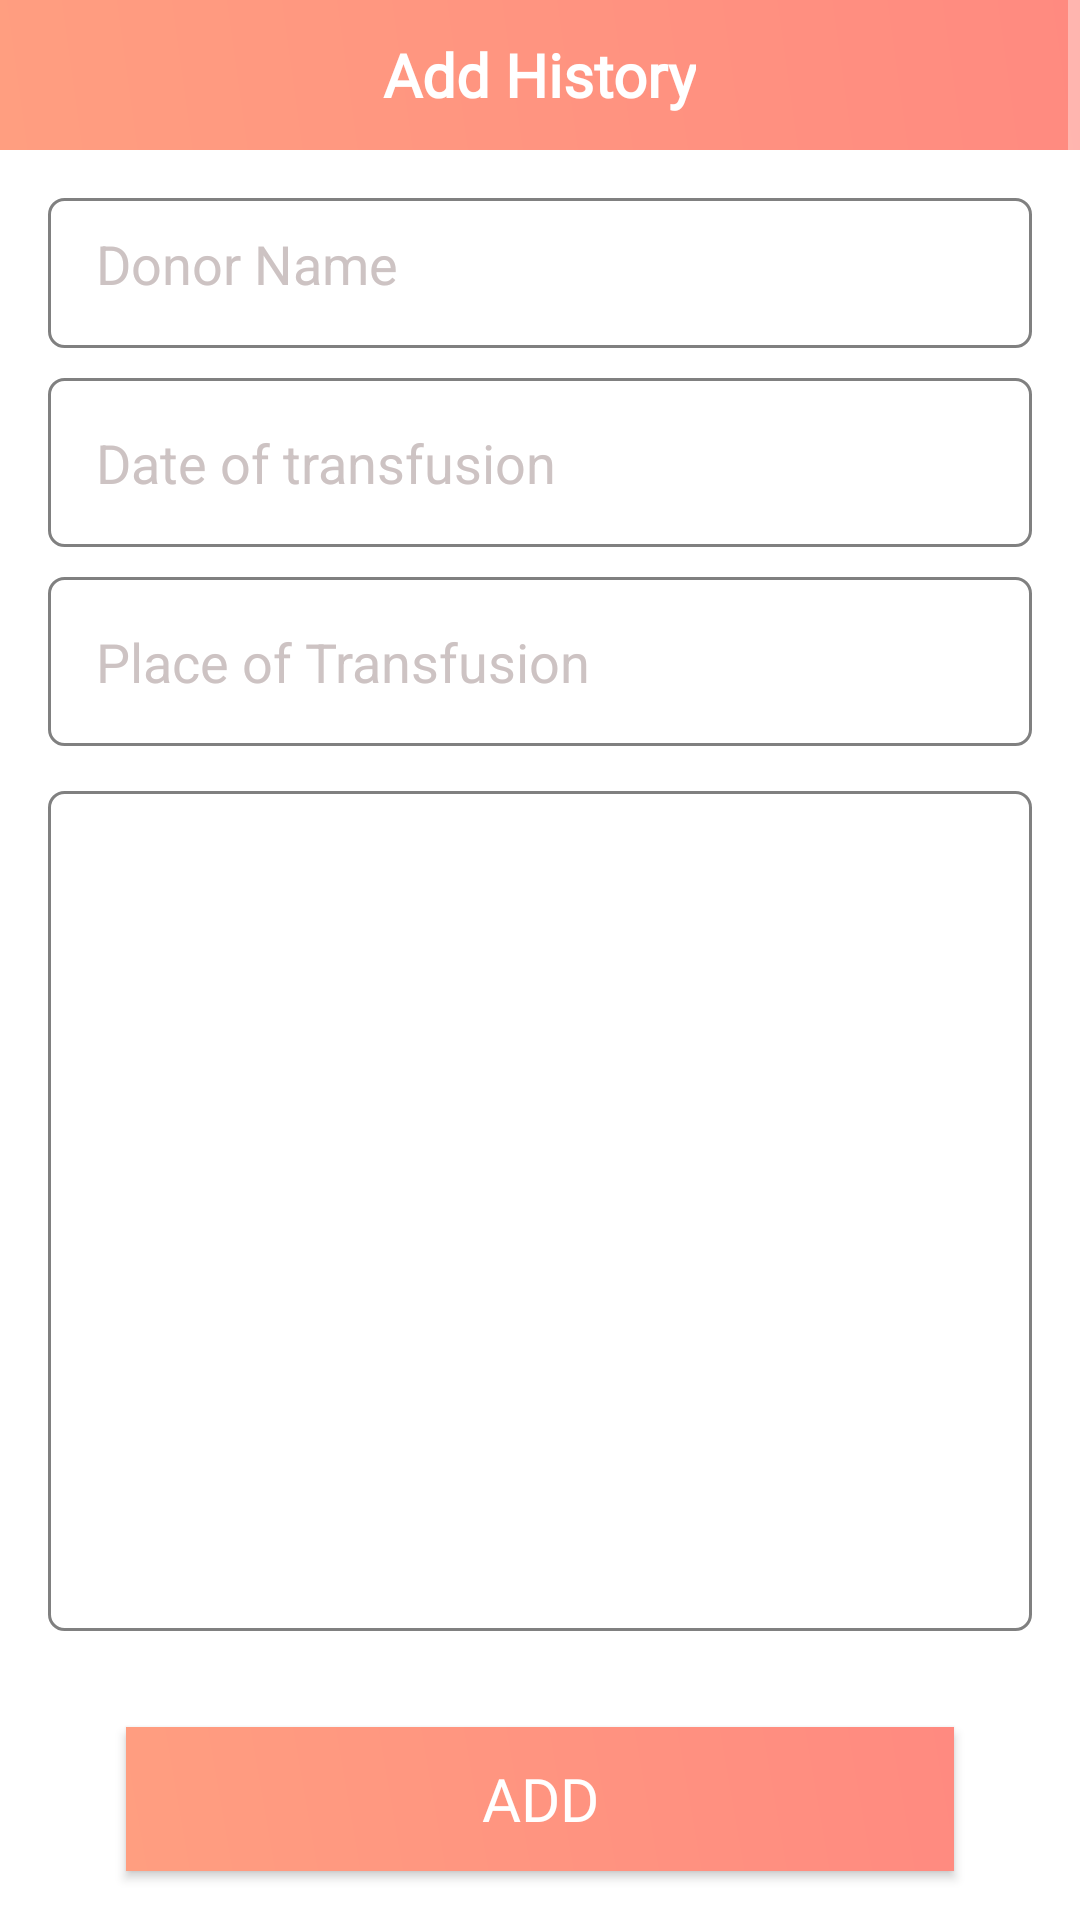

This screen was rendered from an Android layout file. Write that file and the resources it references.
<!-- AndroidManifest.xml: application theme Theme.Design.NoActionBar -->
<!-- res/layout/activity_historyof_patient.xml -->
<?xml version="1.0" encoding="utf-8"?>
<RelativeLayout xmlns:app="http://schemas.android.com/apk/res-auto"
    xmlns:tools="http://schemas.android.com/tools"
    android:layout_width="match_parent"
    android:layout_height="match_parent"
    android:background="@color/white"
    xmlns:android="http://schemas.android.com/apk/res/android">

    <ScrollView
        android:layout_width="match_parent"
        android:layout_height="match_parent">
    <RelativeLayout
        android:layout_width="match_parent"
        android:layout_height="match_parent">
    <RelativeLayout
        android:id="@+id/layoutActionBar"
        android:layout_width="match_parent"
        android:layout_height="wrap_content"
        android:background="@drawable/gradient_back">


        <TextView
            android:layout_width="wrap_content"
            android:layout_height="50dp"
            android:fontFamily="@font/heronew"
            android:text="Add History"
            android:layout_centerHorizontal="true"
            android:layout_centerInParent="true"
            android:textColor="@color/white"
            android:textStyle="bold"
            android:gravity="center_vertical"
            android:textSize="20dp"/>

    </RelativeLayout>

    <RelativeLayout
        android:layout_below="@id/layoutActionBar"
        android:layout_width="match_parent"
        android:layout_height="match_parent"
        android:orientation="vertical">

        <EditText
            android:id="@+id/edittextDonorName"
            android:layout_width="match_parent"
            android:layout_height="50dp"
            android:layout_marginLeft="16dp"
            android:layout_marginTop="16dp"
            android:layout_marginRight="16dp"
            android:textColorHint="#CDC3C3"
            android:textColor="@color/black"
            android:background="@drawable/custom_input"
            android:layout_marginBottom="5dp"
            android:hint="Donor Name"
            android:padding="16dp" />


        <EditText
            android:layout_below="@id/edittextDonorName"
            android:id="@+id/edittextDateoftransfusion"
            android:layout_width="match_parent"
            android:layout_height="wrap_content"
            android:layout_marginLeft="16dp"
            android:layout_marginTop="5dp"
            android:focusable="false"
            android:textColorHint="#CDC3C3"
            android:textColor="@color/black"
            android:background="@drawable/custom_input"
            android:layout_marginRight="16dp"
            android:layout_marginBottom="5dp"
            android:hint="Date of transfusion"
            android:inputType="text"
            android:padding="16dp" />

        <EditText
            android:layout_below="@id/edittextDateoftransfusion"
            android:id="@+id/editPlaceofTransfusion"
            android:layout_width="match_parent"
            android:layout_height="wrap_content"
            android:layout_marginLeft="16dp"
            android:layout_marginTop="5dp"
            android:textColorHint="#CDC3C3"
            android:textColor="@color/black"
            android:background="@drawable/custom_input"
            android:layout_marginRight="16dp"
            android:layout_marginBottom="5dp"
            android:hint="Place of Transfusion"
            android:inputType="text"
            android:padding="16dp" />


        <ImageView
            android:id="@+id/imgPictureofHistory"
            android:layout_below="@id/editPlaceofTransfusion"
            android:layout_width="match_parent"
            android:layout_height="280dp"
            android:src="@drawable/upload"
            android:layout_marginTop="10dp"
            android:layout_marginRight="16dp"
            android:layout_marginLeft="16dp"
            android:background="@drawable/custom_input"
            />

        <LinearLayout
            android:layout_below="@id/imgPictureofHistory"
            android:layout_width="match_parent"
            android:layout_height="wrap_content"
            android:layout_marginLeft="12dp"
            android:layout_marginTop="12dp"
            android:layout_marginRight="12dp"
            android:layout_marginBottom="20dp"
            android:orientation="vertical">


            <androidx.appcompat.widget.AppCompatButton
                android:id="@+id/btnAddHistory"
                android:layout_width="match_parent"
                android:layout_height="wrap_content"
                android:layout_marginLeft="30dp"
                android:layout_marginRight="30dp"
                android:layout_marginTop="20dp"
                android:text="Add"
                android:fontFamily="@font/heronew"
                android:textSize="20dp"
                android:textColor="@color/white"
                android:background="@drawable/gradient_back"/>


            <androidx.appcompat.widget.AppCompatButton
                android:id="@+id/btnCheckHistory"
                android:layout_width="match_parent"
                android:layout_height="wrap_content"
                android:layout_marginLeft="30dp"
                android:layout_marginRight="30dp"
                android:layout_marginTop="20dp"
                android:layout_marginBottom="20dp"
                android:text="Check History"
                android:fontFamily="@font/heronew"
                android:textSize="20dp"
                android:textColor="@color/white"
                android:background="@drawable/gradient_back"/>



        </LinearLayout>


    </RelativeLayout>
    </RelativeLayout>
    </ScrollView>
</RelativeLayout>
<!-- resources referenced by this layout -->
<resources>
  <!-- drawable custom_input (drawable) -->
  <?xml version="1.0" encoding="utf-8"?>
  <selector xmlns:android="http://schemas.android.com/apk/res/android">
  
      <item android:state_enabled="true" android:state_focused="true">
          <shape android:shape="rectangle">
  
              <solid android:color="#ffff"/>
              <corners android:radius="5dp"/>
              <stroke android:color="#316ACD" android:width="1dp"/>
          </shape>
      </item>
      <item android:state_enabled="true">
          <shape android:shape="rectangle">
  
              <solid android:color="#ffff"/>
              <corners android:radius="5dp"/>
              <stroke android:color="#808080" android:width="1dp"/>
          </shape>
      </item>
  
  
  </selector>
  <!-- drawable gradient_back (drawable) -->
  <?xml version="1.0" encoding="utf-8"?>
  <shape xmlns:android="http://schemas.android.com/apk/res/android">
  
  
  
      <gradient
          android:startColor="#FF9E80"
          android:endColor="#FF8A80"
          android:angle="45"/>
  
  </shape>
  <!-- not gathered from this repository: default colours our renderer supplied (Android Studio template values) -->
  <color name="black">#FF000000</color>
  <color name="white">#FFFFFFFF</color>
</resources>
